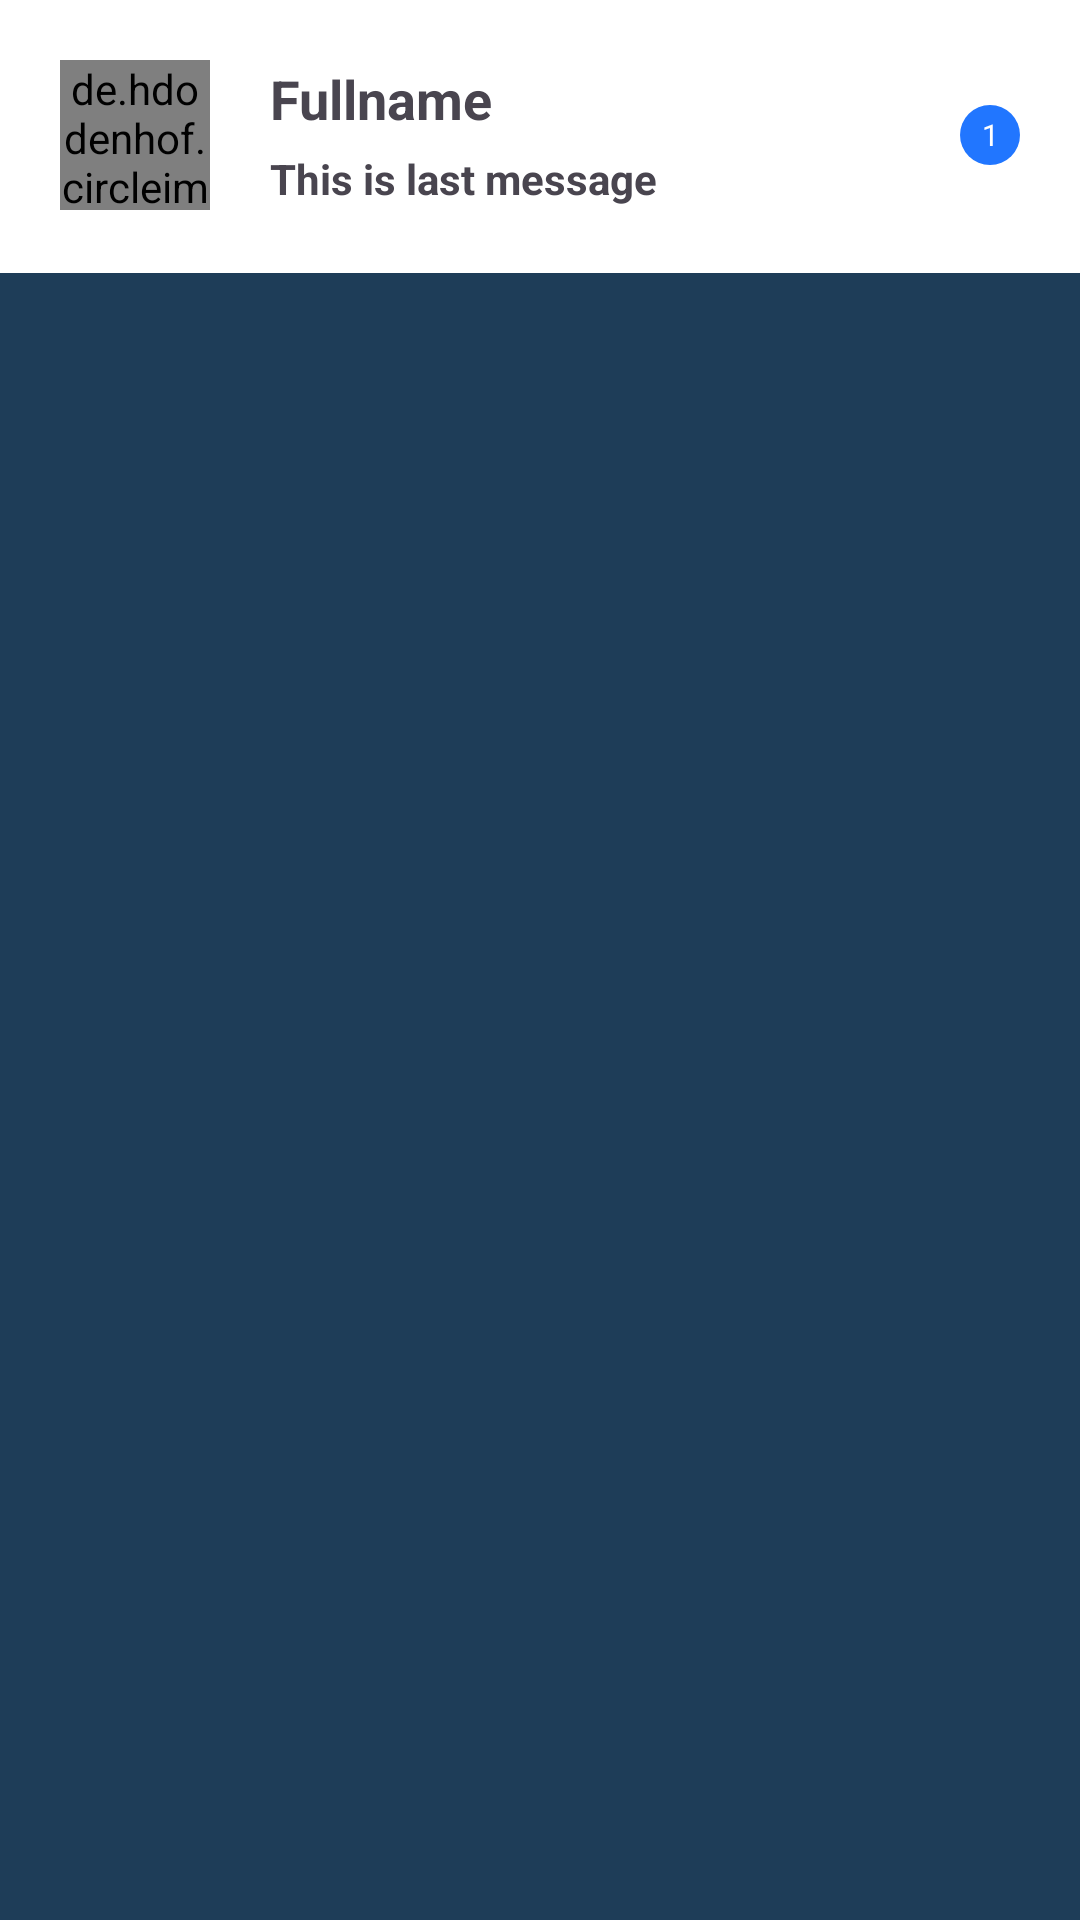

Write the Android layout XML for this screen, with the resource values it uses.
<!-- AndroidManifest.xml: application theme Theme.LostFound -->
<!-- res/layout/messages_adapter_layout.xml -->
<?xml version="1.0" encoding="utf-8"?>
<RelativeLayout
    xmlns:android="http://schemas.android.com/apk/res/android" android:layout_width="match_parent"
    android:layout_height="match_parent">

    <LinearLayout
        android:id="@+id/rootLayout"
        android:layout_width="match_parent"
        android:layout_height="wrap_content"
        android:orientation="vertical"
        android:background="@color/white">

        <RelativeLayout
            android:layout_width="match_parent"
            android:layout_height="wrap_content">

            <de.hdodenhof.circleimageview.CircleImageView
                android:id="@+id/profilePic"
                android:layout_width="50dp"
                android:layout_height="50dp"
                android:layout_centerVertical="true"
                android:layout_marginTop="40dp"
                android:src="@drawable/person_icon"
                android:layout_marginStart="20dp"/>

            <LinearLayout
                android:layout_toStartOf="@+id/unseenMessages"
                android:layout_width="match_parent"
                android:layout_height="wrap_content"
                android:orientation="vertical"
                android:gravity="center"
                android:layout_marginEnd="10dp"
                android:layout_marginStart="20dp"
                android:layout_centerVertical="true"
                android:layout_toEndOf="@+id/profilePic">

                <TextView
                    android:id="@+id/name"
                    android:layout_width="match_parent"
                    android:layout_height="wrap_content"
                    android:maxLines="1"
                    android:textSize="18sp"
                    android:text="Fullname"
                    android:textStyle="bold"/>

                <TextView
                    android:id="@+id/lastMessage"
                    android:layout_width="match_parent"
                    android:layout_height="wrap_content"
                    android:textStyle="bold"
                    android:maxLines="1"
                    android:layout_marginTop="5dp"
                    android:textSize="14sp"
                    android:text="This is last message" />
            </LinearLayout>

            <TextView
                android:layout_width="20dp"
                android:layout_height="20dp"
                android:layout_centerVertical="true"
                android:layout_alignParentEnd="true"
                android:layout_marginEnd="20dp"
                android:text="1"
                android:textSize="10sp"
                android:textColor="#FFFFFF"
                android:gravity="center"
                android:background="@drawable/round_back_theme_1000"
                android:id="@+id/unseenMessages"/>
        </RelativeLayout>

        <View
            android:layout_width="match_parent"
            android:layout_height="1dp"
            android:layout_marginStart="10dp"
            android:layout_marginEnd="10dp"
            android:background="#ffffff"/>

    </LinearLayout>
</RelativeLayout>
<!-- resources referenced by this layout -->
<resources>
  <color name="white">#FFFFFFFF</color>
  
      //Custom
  <!-- drawable round_back_theme_1000 (drawable) -->
  <?xml version="1.0" encoding="utf-8"?>
  <shape xmlns:android="http://schemas.android.com/apk/res/android"
      android:shape="rectangle">
  
      <corners android:radius="1000dp"/>
      <solid android:color="#2176ff"/>
  </shape>
  <color name="md_theme_light_primary">#1E3D58</color>
  <color name="md_theme_light_onPrimary">#FFFFFF</color>
  <color name="md_theme_light_primaryContainer">#CEE5FF</color>
  <color name="md_theme_light_onPrimaryContainer">#001D33</color>
  <color name="md_theme_light_secondary">#00677D</color>
  <color name="md_theme_light_onSecondary">#FFFFFF</color>
  <color name="md_theme_light_secondaryContainer">#1E3D58</color>
  <color name="md_theme_light_onSecondaryContainer">#ffffff</color>
  <color name="md_theme_light_tertiary">#006686</color>
  <color name="md_theme_light_onTertiary">#FFFFFF</color>
  <color name="md_theme_light_tertiaryContainer">#C0E8FF</color>
  <color name="md_theme_light_onTertiaryContainer">#001E2B</color>
  <color name="md_theme_light_error">#BA1A1A</color>
  <color name="md_theme_light_errorContainer">#FFDAD6</color>
  <color name="md_theme_light_onError">#FFFFFF</color>
  <color name="md_theme_light_onErrorContainer">#410002</color>
  <color name="md_theme_light_background">#1E3D58</color>
  <color name="md_theme_light_onBackground">#1A1C1E</color>
  <color name="md_theme_light_surface">#FCFCFF</color>
  <color name="md_theme_light_onSurface">#1A1C1E</color>
  <color name="md_theme_light_surfaceVariant">#DEE3EB</color>
  <color name="md_theme_light_onSurfaceVariant">#42474E</color>
  <color name="md_theme_light_outline">#72777F</color>
  <color name="md_theme_light_inverseOnSurface">#F1F0F4</color>
  <color name="md_theme_light_inverseSurface">#2F3033</color>
  <color name="md_theme_light_inversePrimary">#98CBFF</color>
</resources>
